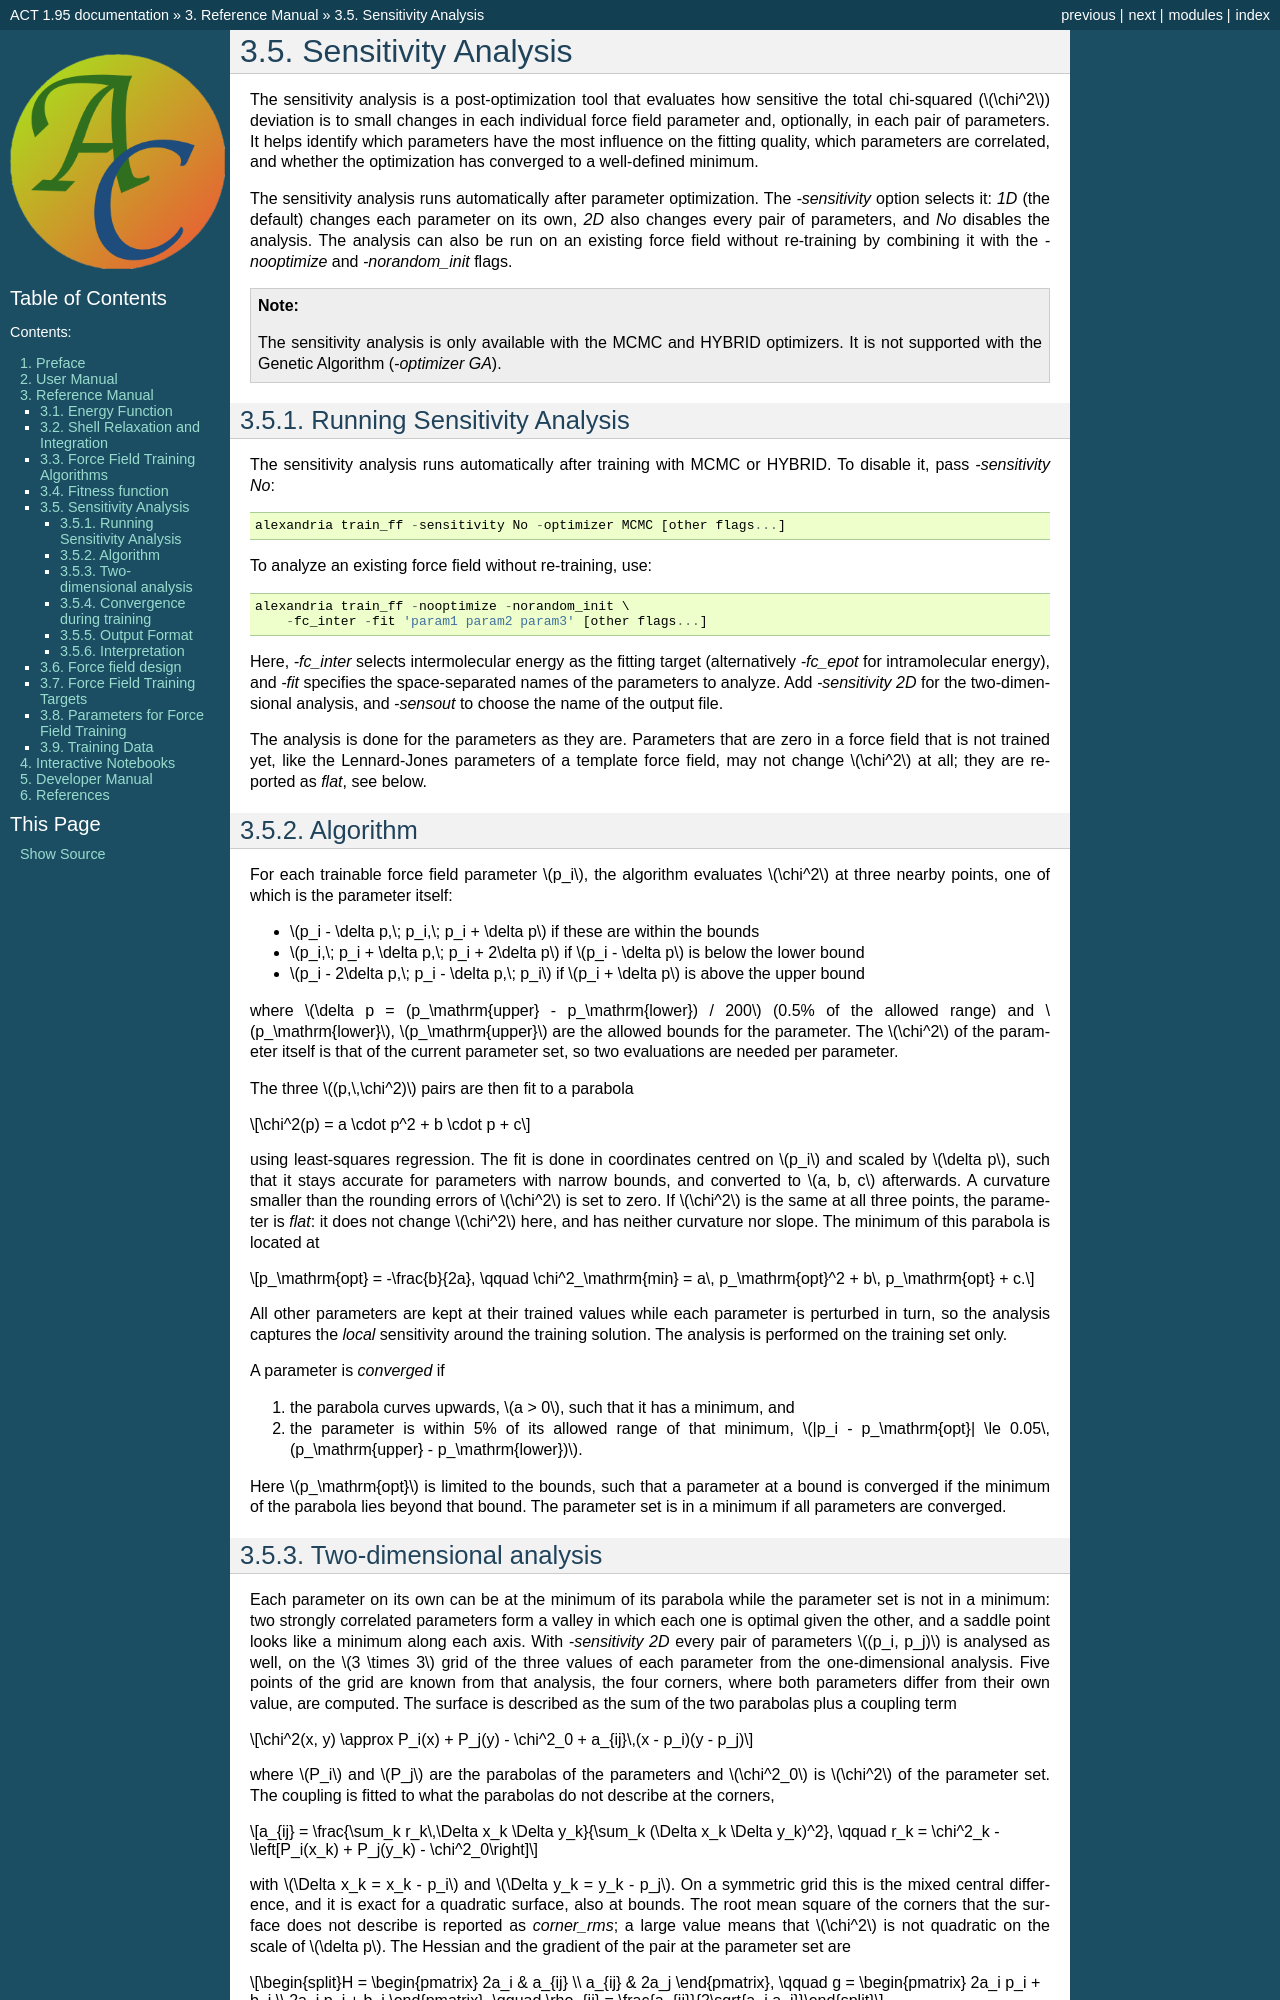

repository: AlexandriaChemistry/ACT · page: refman/sensitivity.html · generator: mkdocs

********************
Sensitivity Analysis
********************

.. index::
   single: sensitivity analysis


The sensitivity analysis is a post-optimization tool that evaluates how sensitive
the total chi-squared (:math:`\chi^2`) deviation is to small changes in each
individual force field parameter and, optionally, in each pair of parameters. It
helps identify which parameters have the most influence on the fitting quality,
which parameters are correlated, and whether the optimization has converged to a
well-defined minimum.

The sensitivity analysis runs automatically after parameter optimization. The
*-sensitivity* option selects it: *1D* (the default) changes each parameter on its
own, *2D* also changes every pair of parameters, and *No* disables the analysis. The
analysis can also be run on an existing force field without re-training by combining
it with the *-nooptimize* and *-norandom_init* flags.

.. note::

   The sensitivity analysis is only available with the MCMC and HYBRID optimizers.
   It is not supported with the Genetic Algorithm (*-optimizer GA*).

============================
Running Sensitivity Analysis
============================

.. index::
   single: sensitivity analysis; running

The sensitivity analysis runs automatically after training with MCMC or HYBRID. To
disable it, pass *-sensitivity No*::

   alexandria train_ff -sensitivity No -optimizer MCMC [other flags...]

To analyze an existing force field without re-training, use::

   alexandria train_ff -nooptimize -norandom_init \
       -fc_inter -fit 'param1 param2 param3' [other flags...]

Here, *-fc_inter* selects intermolecular energy as the fitting target (alternatively
*-fc_epot* for intramolecular energy), and *-fit* specifies the space-separated
names of the parameters to analyze. Add *-sensitivity 2D* for the two-dimensional
analysis, and *-sensout* to choose the name of the output file.

The analysis is done for the parameters as they are. Parameters that are zero in a
force field that is not trained yet, like the Lennard-Jones parameters of a
template force field, may not change :math:`\chi^2` at all; they are reported as
*flat*, see below.

=========
Algorithm
=========

.. index::
   single: sensitivity analysis; algorithm
   single: flat parameter
   single: parameter; converged

For each trainable force field parameter :math:`p_i`, the algorithm evaluates
:math:`\chi^2` at three nearby points, one of which is the parameter itself:

* :math:`p_i - \delta p,\; p_i,\; p_i + \delta p` if these are within the bounds
* :math:`p_i,\; p_i + \delta p,\; p_i + 2\delta p` if :math:`p_i - \delta p` is below the lower bound
* :math:`p_i - 2\delta p,\; p_i - \delta p,\; p_i` if :math:`p_i + \delta p` is above the upper bound

where :math:`\delta p = (p_\mathrm{upper} - p_\mathrm{lower}) / 200` (0.5% of
the allowed range) and :math:`p_\mathrm{lower}`, :math:`p_\mathrm{upper}` are the
allowed bounds for the parameter. The :math:`\chi^2` of the parameter itself is
that of the current parameter set, so two evaluations are needed per parameter.

The three :math:`(p,\,\chi^2)` pairs are then fit to a parabola

.. math::

   \chi^2(p) = a \cdot p^2 + b \cdot p + c

using least-squares regression. The fit is done in coordinates centred on
:math:`p_i` and scaled by :math:`\delta p`, such that it stays accurate for
parameters with narrow bounds, and converted to :math:`a, b, c` afterwards. A
curvature smaller than the rounding errors of :math:`\chi^2` is set to zero. If
:math:`\chi^2` is the same at all three points, the parameter is *flat*: it does
not change :math:`\chi^2` here, and has neither curvature nor slope. The minimum
of this parabola is located at

.. math::

   p_\mathrm{opt} = -\frac{b}{2a}, \qquad
   \chi^2_\mathrm{min} = a\, p_\mathrm{opt}^2 + b\, p_\mathrm{opt} + c.

All other parameters are kept at their trained values while each parameter is
perturbed in turn, so the analysis captures the *local* sensitivity around the
training solution. The analysis is performed on the training set only.

A parameter is *converged* if

1. the parabola curves upwards, :math:`a > 0`, such that it has a minimum, and
2. the parameter is within 5% of its allowed range of that minimum,
   :math:`|p_i - p_\mathrm{opt}| \le 0.05\,(p_\mathrm{upper} - p_\mathrm{lower})`.

Here :math:`p_\mathrm{opt}` is limited to the bounds, such that a parameter at a
bound is converged if the minimum of the parabola lies beyond that bound. The
parameter set is in a minimum if all parameters are converged.
